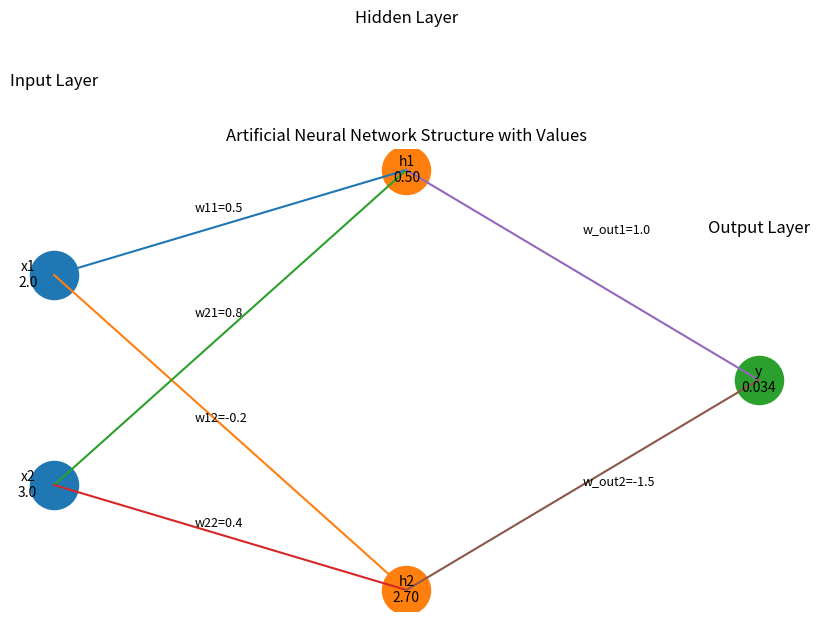
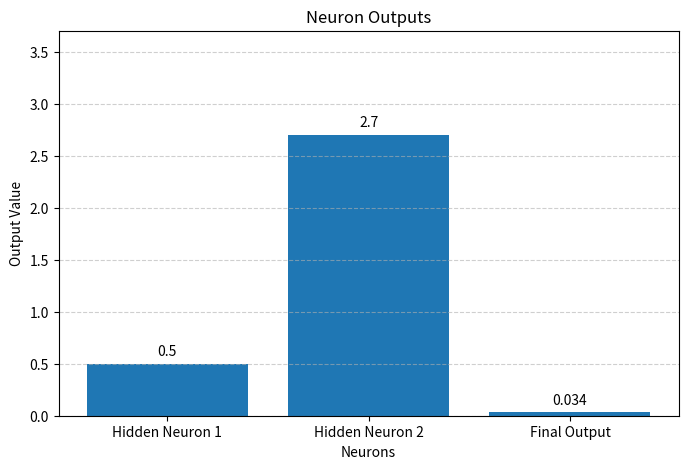
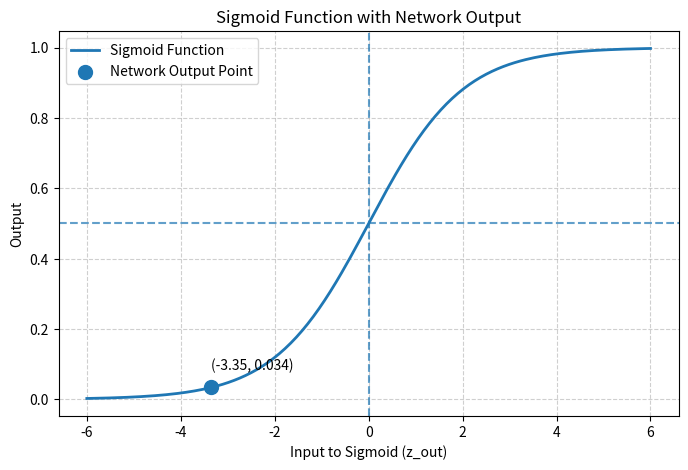
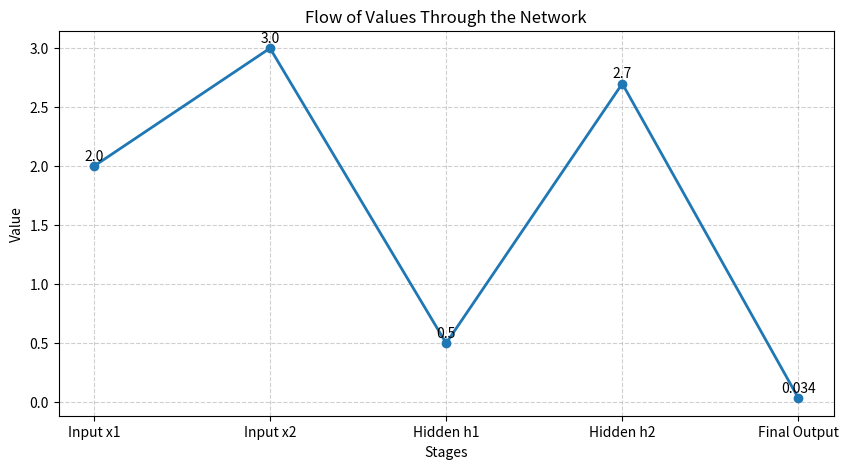

These figures' Python source, in order:
import math
import matplotlib.pyplot as plt
import numpy as np

print("\n===================================================")
print("     MARVELLOUS ANN FORWARD PROPAGATION DEMO")
print("===================================================\n")


# ---------------------------------------------------------
# STEP 1 : INPUT LAYER
# ---------------------------------------------------------
# We have 2 inputs

x1 = 2.0
x2 = 3.0

print("STEP 1 : INPUT LAYER")
print("---------------------")
print("Input x1 =", x1)
print("Input x2 =", x2)


# ---------------------------------------------------------
# STEP 2 : HIDDEN LAYER - NEURON 1
# ---------------------------------------------------------
# Hidden neuron 1 weights and bias

w11 = 0.5
w12 = -0.2
b1 = 0.1

print("\nSTEP 2 : HIDDEN LAYER - NEURON 1")
print("--------------------------------")
print("Weights : w11 =", w11, ", w12 =", w12)
print("Bias    : b1  =", b1)

m1 = x1 * w11
m2 = x2 * w12

print("\nMultiplication:")
print(f"x1 * w11 = {x1} * {w11} = {m1}")
print(f"x2 * w12 = {x2} * {w12} = {m2}")

z1 = m1 + m2 + b1
print(f"\nWeighted Sum z1 = {m1} + {m2} + {b1} = {z1}")

h1 = max(0, z1)   # ReLU
print(f"ReLU(z1) = max(0, {z1}) = {h1}")


# ---------------------------------------------------------
# STEP 3 : HIDDEN LAYER - NEURON 2
# ---------------------------------------------------------
# Hidden neuron 2 weights and bias

w21 = 0.8
w22 = 0.4
b2 = -0.1

print("\nSTEP 3 : HIDDEN LAYER - NEURON 2")
print("--------------------------------")
print("Weights : w21 =", w21, ", w22 =", w22)
print("Bias    : b2  =", b2)

m3 = x1 * w21
m4 = x2 * w22

print("\nMultiplication:")
print(f"x1 * w21 = {x1} * {w21} = {m3}")
print(f"x2 * w22 = {x2} * {w22} = {m4}")

z2 = m3 + m4 + b2
print(f"\nWeighted Sum z2 = {m3} + {m4} + {b2} = {z2}")

h2 = max(0, z2)   # ReLU
print(f"ReLU(z2) = max(0, {z2}) = {h2}")


# ---------------------------------------------------------
# STEP 4 : OUTPUT LAYER
# ---------------------------------------------------------
# Output neuron weights and bias

w_out1 = 1.0
w_out2 = -1.5
b_out = 0.2

print("\nSTEP 4 : OUTPUT LAYER")
print("----------------------")
print("Weights : w_out1 =", w_out1, ", w_out2 =", w_out2)
print("Bias    : b_out  =", b_out)

m5 = h1 * w_out1
m6 = h2 * w_out2

print("\nMultiplication:")
print(f"h1 * w_out1 = {h1} * {w_out1} = {m5}")
print(f"h2 * w_out2 = {h2} * {w_out2} = {m6}")

z_out = m5 + m6 + b_out
print(f"\nWeighted Sum z_out = {m5} + {m6} + {b_out} = {z_out}")

output = 1 / (1 + math.exp(-z_out))   # Sigmoid
print(f"Sigmoid(z_out) = 1 / (1 + e^(-{z_out})) = {output}")


# ---------------------------------------------------------
# STEP 5 : FINAL RESULT
# ---------------------------------------------------------

print("\nSTEP 5 : FINAL RESULT")
print("----------------------")
print("Hidden Neuron 1 Output (h1) :", h1)
print("Hidden Neuron 2 Output (h2) :", h2)
print("Final Output                :", output)
print("Confidence Percentage       :", round(output * 100, 2), "%")

if output >= 0.5:
    print("Prediction                  : Positive Class")
else:
    print("Prediction                  : Negative Class")


# ---------------------------------------------------------
# GRAPH 1 : ANN STRUCTURE DIAGRAM
# ---------------------------------------------------------

plt.figure(figsize=(10, 6))

# Node positions
input_x = [1, 1]
input_y = [2, 1]

hidden_x = [3, 3]
hidden_y = [2.5, 0.5]

output_x = [5]
output_y = [1.5]

# Plot nodes
plt.scatter(input_x, input_y, s=1200)
plt.scatter(hidden_x, hidden_y, s=1200)
plt.scatter(output_x, output_y, s=1200)

# Draw input to hidden connections
for i in range(2):
    for j in range(2):
        plt.plot([input_x[i], hidden_x[j]], [input_y[i], hidden_y[j]])

# Draw hidden to output connections
for j in range(2):
    plt.plot([hidden_x[j], output_x[0]], [hidden_y[j], output_y[0]])

# Label nodes
plt.text(0.85, 2, f"x1\n{x1}", ha='center', va='center', fontsize=10)
plt.text(0.85, 1, f"x2\n{x2}", ha='center', va='center', fontsize=10)

plt.text(3, 2.5, f"h1\n{h1:.2f}", ha='center', va='center', fontsize=10)
plt.text(3, 0.5, f"h2\n{h2:.2f}", ha='center', va='center', fontsize=10)

plt.text(5, 1.5, f"y\n{output:.3f}", ha='center', va='center', fontsize=10)

# Layer labels
plt.text(1, 2.9, "Input Layer", ha='center', fontsize=12)
plt.text(3, 3.2, "Hidden Layer", ha='center', fontsize=12)
plt.text(5, 2.2, "Output Layer", ha='center', fontsize=12)

# Weight labels
plt.text(1.8, 2.3, f"w11={w11}", fontsize=9)
plt.text(1.8, 1.3, f"w12={w12}", fontsize=9)
plt.text(1.8, 1.8, f"w21={w21}", fontsize=9)
plt.text(1.8, 0.8, f"w22={w22}", fontsize=9)

plt.text(4, 2.2, f"w_out1={w_out1}", fontsize=9)
plt.text(4, 1.0, f"w_out2={w_out2}", fontsize=9)

plt.title("Artificial Neural Network Structure with Values")
plt.axis('off')
plt.show()


# ---------------------------------------------------------
# GRAPH 2 : BAR CHART OF HIDDEN AND OUTPUT VALUES
# ---------------------------------------------------------

labels = ['Hidden Neuron 1', 'Hidden Neuron 2', 'Final Output']
values = [h1, h2, output]

plt.figure(figsize=(8, 5))
bars = plt.bar(labels, values)

plt.title("Neuron Outputs")
plt.xlabel("Neurons")
plt.ylabel("Output Value")
plt.ylim(0, max(values) + 1)

# Add values on bars
for bar in bars:
    yval = bar.get_height()
    plt.text(bar.get_x() + bar.get_width()/2, yval + 0.05, round(yval, 3),
             ha='center', va='bottom', fontsize=10)

plt.grid(axis='y', linestyle='--', alpha=0.6)
plt.show()


# ---------------------------------------------------------
# GRAPH 3 : SIGMOID FUNCTION WITH OUTPUT POINT
# ---------------------------------------------------------

z_values = np.linspace(-6, 6, 200)
sigmoid_values = 1 / (1 + np.exp(-z_values))

plt.figure(figsize=(8, 5))
plt.plot(z_values, sigmoid_values, label="Sigmoid Function", linewidth=2)

# Mark the actual network output point
plt.scatter(z_out, output, s=100, label="Network Output Point")
plt.text(z_out, output + 0.05, f"({z_out:.2f}, {output:.3f})", fontsize=10)

plt.axhline(y=0.5, linestyle='--', alpha=0.7)
plt.axvline(x=0, linestyle='--', alpha=0.7)

plt.title("Sigmoid Function with Network Output")
plt.xlabel("Input to Sigmoid (z_out)")
plt.ylabel("Output")
plt.legend()
plt.grid(True, linestyle='--', alpha=0.6)
plt.show()


# ---------------------------------------------------------
# GRAPH 4 : INPUT vs HIDDEN vs OUTPUT FLOW
# ---------------------------------------------------------

stage_labels = ['Input x1', 'Input x2', 'Hidden h1', 'Hidden h2', 'Final Output']
stage_values = [x1, x2, h1, h2, output]

plt.figure(figsize=(10, 5))
plt.plot(stage_labels, stage_values, marker='o', linewidth=2)

for i in range(len(stage_labels)):
    plt.text(i, stage_values[i] + 0.05, round(stage_values[i], 3),
             ha='center', fontsize=10)

plt.title("Flow of Values Through the Network")
plt.xlabel("Stages")
plt.ylabel("Value")
plt.grid(True, linestyle='--', alpha=0.6)
plt.show()
